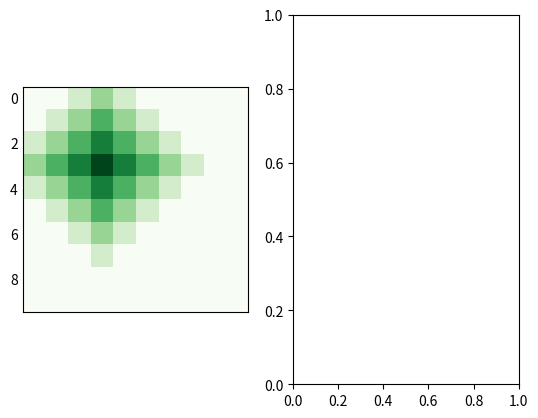

Reproduce this figure in Python. (Note: this script raises an exception after producing the figure.)
import matplotlib.pyplot as plt
import numpy as np
import matplotlib.ticker as ticker


def influence(origin, maxDistance, x, y):
	dist = np.abs(origin[0] - x) + np.abs(origin[1] - y)
	if dist > maxDistance: 
		return 0

	return 1-float(dist)/maxDistance


data = np.ones((10, 10))

origin1 = [3,3]

maxDistance1 = 5

origin2 = [6, 6]
maxDistance2 = 4


for x in range(data.shape[0]):
	for y in range(data.shape[1]):
		data[x,y] = influence(origin1, maxDistance1, x, y)



fig, (ax1, ax2) = plt.subplots(1, 2)
# Using matshow here just because it sets the ticks up nicely. imshow is faster.
#ax.matshow(data)

ax1.matshow(data, cmap='Greens')

ax1.tick_params(axis="y",direction="in", length=0)
ax1.tick_params(axis="x",direction="in", length=0)

ax1.xaxis.set_ticks([])
ax1.set_xticklabels([i for i in range(11)])

ax1.set_yticklabels([i for i in range(11)])
ax1.set_yticks([])

ax1.xaxis.set_major_locator(ticker.MultipleLocator(1))
ax1.yaxis.set_major_locator(ticker.MultipleLocator(1))



for (i, j), z in np.ndenumerate(data):
    ax1.text(j, i, '{:0.1f}'.format(z), ha='center', va='center')





for x in range(data.shape[0]):
	for y in range(data.shape[1]):
		data[x,y] += influence(origin2, maxDistance2, x, y)


ax2.matshow(data, cmap='Greens')

ax2.tick_params(axis="y", direction="in", length=0)
ax2.tick_params(axis="x", direction="in", length=0)

ax2.set_xticklabels([i for i in range(11)])
ax2.set_yticklabels([i for i in range(11)])

ax2.xaxis.set_major_locator(ticker.MultipleLocator(1))
ax2.yaxis.set_major_locator(ticker.MultipleLocator(1))



for (i, j), z in np.ndenumerate(data):
    ax2.text(j, i, '{:0.1f}'.format(z), ha='center', va='center')


plt.title("")
plt.show()